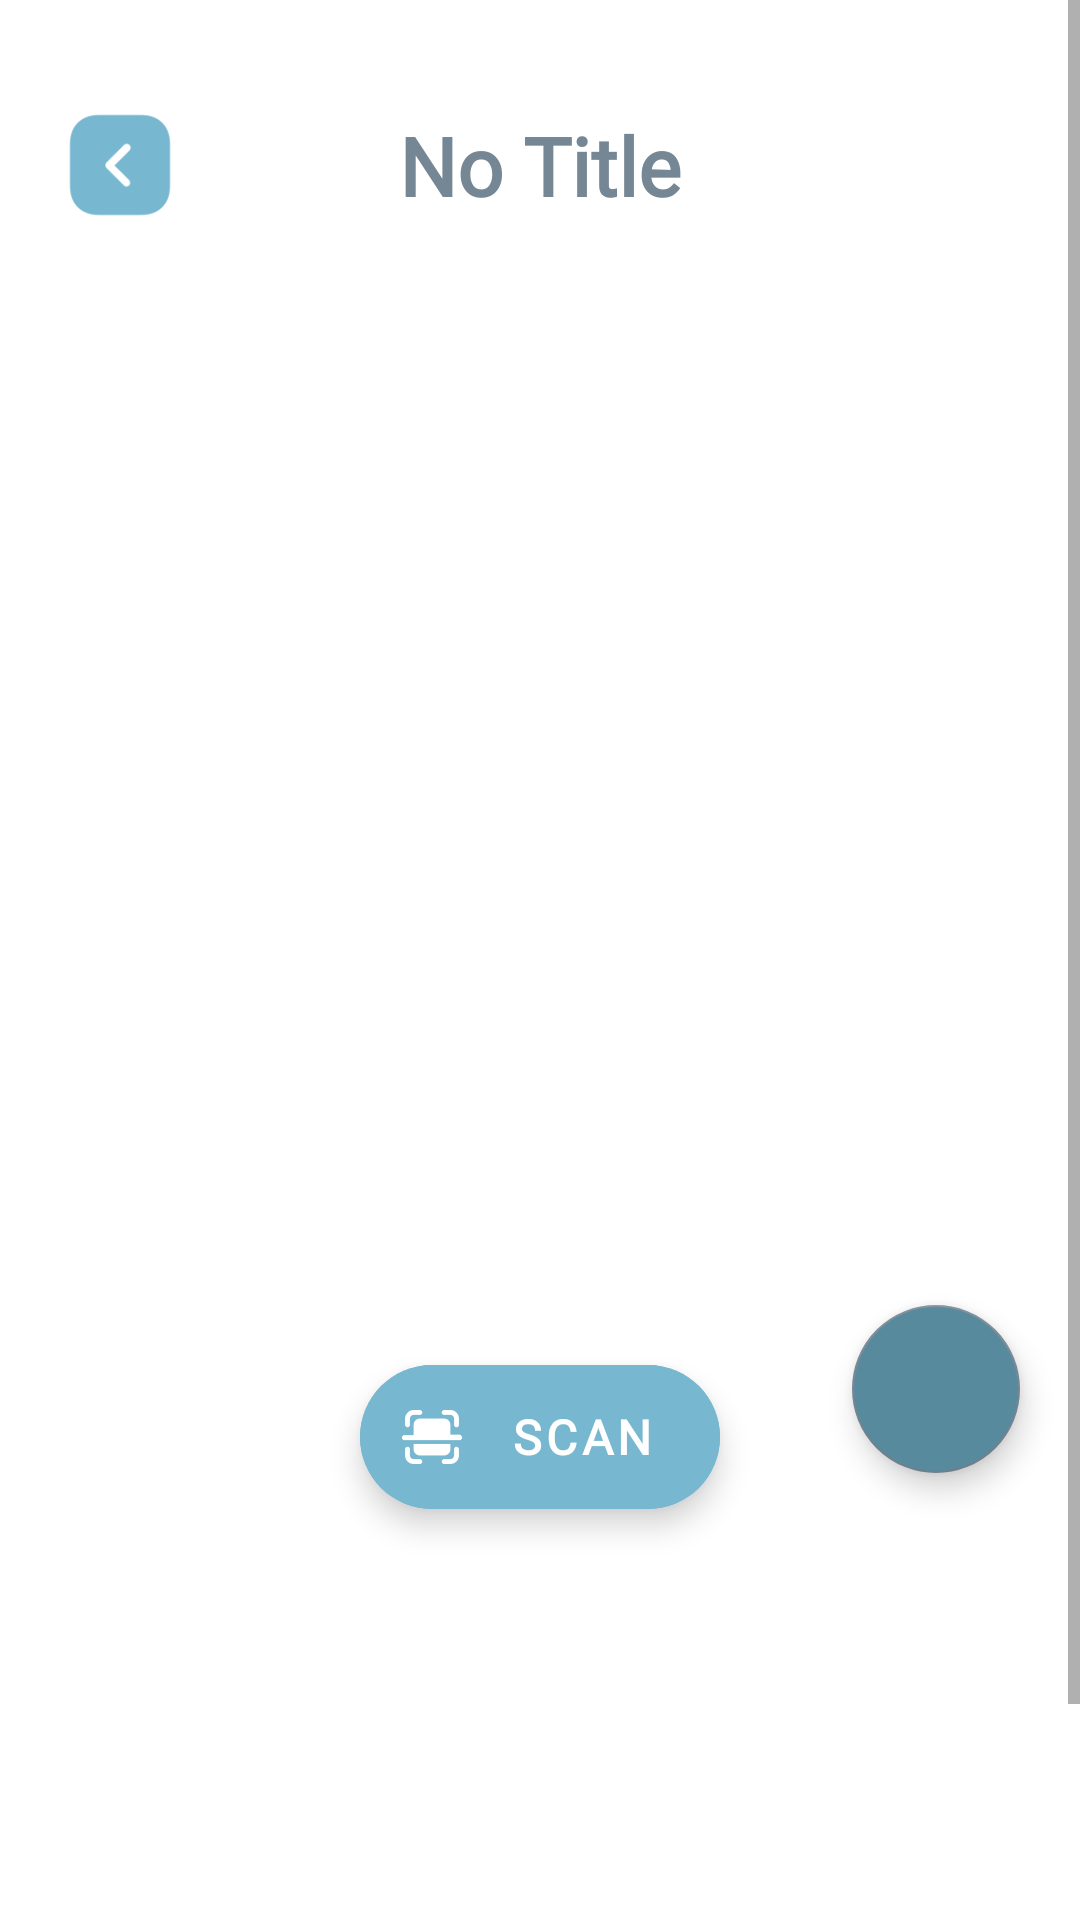

Reconstruct the res/layout file that produces this screen, plus the resources it refers to.
<!-- AndroidManifest.xml: application theme Base.Theme.Scancare -->
<!-- res/layout/activity_scan_care.xml -->
<?xml version="1.0" encoding="utf-8"?>
<ScrollView xmlns:android="http://schemas.android.com/apk/res/android"
    xmlns:app="http://schemas.android.com/apk/res-auto"
    xmlns:tools="http://schemas.android.com/tools"
    android:id="@+id/main"
    android:layout_width="match_parent"
    android:layout_height="match_parent"
    tools:context=".ui.scan.ScanCareActivity">

    <androidx.constraintlayout.widget.ConstraintLayout
        android:layout_width="match_parent"
        android:layout_height="wrap_content"
        android:paddingBottom="?attr/actionBarSize">

        <ImageView
            android:id="@+id/iv_back_button"
            android:layout_width="40dp"
            android:layout_height="40dp"
            android:layout_marginTop="35dp"
            android:layout_marginStart="20dp"
            android:src="@drawable/ic_back_btn"
            android:contentDescription="@string/back_button"
            android:clickable="true"
            android:focusable="true"
            app:layout_constraintTop_toTopOf="parent"
            app:layout_constraintStart_toStartOf="parent"/>

        <TextView
            android:id="@+id/tv_title_scan"
            android:layout_width="wrap_content"
            android:layout_height="wrap_content"
            android:text="@string/no_title"
            android:textSize="27sp"
            android:textStyle="bold"
            android:textColor="@color/darkGrey"
            android:layout_marginTop="37dp"
            android:fontFamily="@font/lexend"
            app:layout_constraintStart_toEndOf="@id/iv_back_button"
            app:layout_constraintStart_toStartOf="parent"
            app:layout_constraintTop_toTopOf="parent"
            app:layout_constraintEnd_toEndOf="parent"/>

        <EditText
            android:id="@+id/edt_title_scan"
            android:layout_width="wrap_content"
            android:layout_height="wrap_content"
            android:layout_marginTop="36dp"
            android:autofillHints="name"
            android:fontFamily="@font/lexend"
            android:gravity="center_horizontal"
            android:inputType="text"
            android:textColor="@color/darkGrey"
            android:textSize="27sp"
            android:textStyle="bold"
            android:visibility="invisible"
            app:layout_constraintBottom_toBottomOf="@+id/iv_back_button"
            app:layout_constraintEnd_toEndOf="@+id/tv_title_scan"
            app:layout_constraintStart_toStartOf="@+id/tv_title_scan"
            app:layout_constraintTop_toTopOf="parent"
            tools:ignore="LabelFor" />

        <com.google.android.material.progressindicator.LinearProgressIndicator
            android:id="@+id/progressIndicator"
            android:layout_width="match_parent"
            android:layout_height="wrap_content"
            android:indeterminate="true"
            android:visibility="gone"
            app:layout_constraintEnd_toEndOf="parent"
            app:layout_constraintStart_toStartOf="parent"
            app:layout_constraintTop_toTopOf="parent" />

        <ImageView
            android:id="@+id/previewImageView"
            android:layout_width="360dp"
            android:layout_height="360dp"
            android:layout_marginStart="8dp"
            android:layout_marginEnd="8dp"
            android:contentDescription="@string/image_ingredients"
            app:layout_constraintEnd_toEndOf="parent"
            app:layout_constraintStart_toStartOf="parent"
            app:layout_constraintTop_toBottomOf="@+id/iv_back_button"
            app:srcCompat="@drawable/ic_place_holder" />

        <com.google.android.material.floatingactionbutton.FloatingActionButton
            android:id="@+id/fab_add"
            android:layout_width="wrap_content"
            android:layout_height="wrap_content"
            android:layout_marginEnd="20dp"
            android:contentDescription="@string/content_scan_fab"
            android:src="@drawable/ic_add"
            android:clickable="true"
            android:focusable="true"
            app:maxImageSize="35dp"
            android:backgroundTint="@color/ijo_tua"
            app:tint="@color/secDefault_scancare"
            app:layout_constraintEnd_toEndOf="parent"
            app:layout_constraintTop_toBottomOf="@id/previewImageView"/>

        <com.google.android.material.floatingactionbutton.FloatingActionButton
            android:id="@+id/fab_camera"
            android:layout_width="wrap_content"
            android:layout_height="wrap_content"
            android:layout_marginTop="5dp"
            android:backgroundTint="@color/secDefault_scancare"
            android:clickable="true"
            android:contentDescription="@string/content_scan_fab"
            android:focusable="true"
            android:src="@drawable/ic_camera"
            android:visibility="invisible"
            app:layout_constraintEnd_toEndOf="@+id/fab_add"
            app:layout_constraintTop_toBottomOf="@id/fab_add"
            app:maxImageSize="30dp"
            app:tint="@color/ijo_tua" />

        <com.google.android.material.floatingactionbutton.FloatingActionButton
            android:id="@+id/fab_galery"
            android:layout_width="wrap_content"
            android:layout_height="wrap_content"
            android:layout_marginTop="5dp"
            android:backgroundTint="@color/secDefault_scancare"
            android:clickable="true"
            android:contentDescription="@string/content_scan_fab"
            android:focusable="true"
            android:src="@drawable/ic_galery"
            android:visibility="invisible"
            app:layout_constraintEnd_toEndOf="@+id/fab_camera"
            app:layout_constraintTop_toBottomOf="@id/fab_camera"
            app:maxImageSize="30dp"
            app:tint="@color/ijo_tua" />

        <com.google.android.material.floatingactionbutton.ExtendedFloatingActionButton
            android:id="@+id/Button_scan"
            android:layout_width="wrap_content"
            android:layout_height="wrap_content"
            android:layout_marginTop="20dp"
            android:fontFamily="@font/lexend"
            android:text="@string/scan"
            android:textSize="16sp"
            android:textStyle="bold"
            android:textAlignment="center"
            android:backgroundTint="?attr/colorPrimary"
            app:icon="@drawable/scan_fab"
            app:layout_constraintTop_toBottomOf="@id/previewImageView"
            app:layout_constraintStart_toStartOf="parent"
            app:layout_constraintEnd_toEndOf="parent"/>

        <EditText
            android:id="@+id/edt_deskripsi"
            android:layout_width="320dp"
            android:layout_height="wrap_content"
            android:layout_marginTop="15dp"
            android:layout_marginStart="15dp"
            android:autofillHints="name"
            android:inputType="textMultiLine"
            android:textColor="@color/darkGrey"
            android:visibility="invisible"
            app:layout_constraintTop_toBottomOf="@id/Button_scan"
            app:layout_constraintStart_toStartOf="parent"
            tools:ignore="LabelFor" />

        <Button
            android:id="@+id/btn_identify_desc"
            android:layout_width="wrap_content"
            android:layout_height="wrap_content"
            android:text="@string/identify"
            android:textColor="@color/white"
            android:fontFamily="@font/lexend"
            android:layout_marginTop="3dp"
            android:layout_marginEnd="77dp"
            android:visibility="invisible"
            app:layout_constraintTop_toBottomOf="@id/edt_deskripsi"
            app:layout_constraintEnd_toEndOf="parent"/>

        <Button
            android:id="@+id/status_bahan"
            android:layout_width="match_parent"
            android:layout_height="55dp"
            android:backgroundTint="?attr/colorOnSecondary"
            android:text="@string/berbahaya"
            android:textColor="@color/default_scancare"
            android:textStyle="bold"
            android:textAlignment="viewStart"
            android:layout_marginStart="15dp"
            android:layout_marginEnd="15dp"
            android:visibility="invisible"
            app:layout_constraintStart_toStartOf="parent"
            app:layout_constraintEnd_toEndOf="parent"
            app:layout_constraintTop_toBottomOf="@id/btn_identify_desc"/>

    </androidx.constraintlayout.widget.ConstraintLayout>
</ScrollView>
<!-- resources referenced by this layout -->
<resources>
  <color name="darkGrey">#758694</color>
  <color name="default_scancare">#77B7D0</color>
  <color name="ijo_tua">#578A9D</color>
  <color name="secDefault_scancare">#C0D9E1</color>
  <color name="white">#FFFFFFFF</color>
  <!-- drawable ic_back_btn: png bitmap (drawable, 2274 bytes) -->
  <!-- drawable ic_camera: png bitmap (drawable, 1696 bytes) -->
  <!-- drawable ic_galery: png bitmap (drawable, 1330 bytes) -->
  <!-- drawable scan_fab: png bitmap (drawable, 2218 bytes) -->
  <string name="back_button">Back Button</string>
  <string name="berbahaya">DANGEROUS</string>
  <string name="content_scan_fab">fab galeri dan camera</string>
  <string name="identify">Identify</string>
  <string name="image_ingredients">Image Ingredients</string>
  <string name="no_title">No Title</string>
  <string name="scan">SCAN</string>
  <style name="Base.Theme.Scancare" parent="Theme.MaterialComponents.DayNight">
          
          <item name="colorPrimary">@color/default_scancare</item>
          <item name="colorPrimaryVariant">@color/default_scancare</item>
          <item name="colorOnPrimary">@color/black</item>
          
          <item name="colorSecondary">@color/darkGrey</item>
          <item name="colorSecondaryVariant">@color/grey</item>
          <item name="colorOnSecondary">@color/white </item>
          
          <item name="android:statusBarColor">?attr/colorPrimaryVariant</item>
          
          <item name="android:navigationBarColor">?attr/colorPrimaryVariant</item>
          <item name="android:windowIsTranslucent">true</item>
      </style>
  <color name="black">#FF000000</color>
  <color name="grey">#EEEDEB</color>
</resources>
